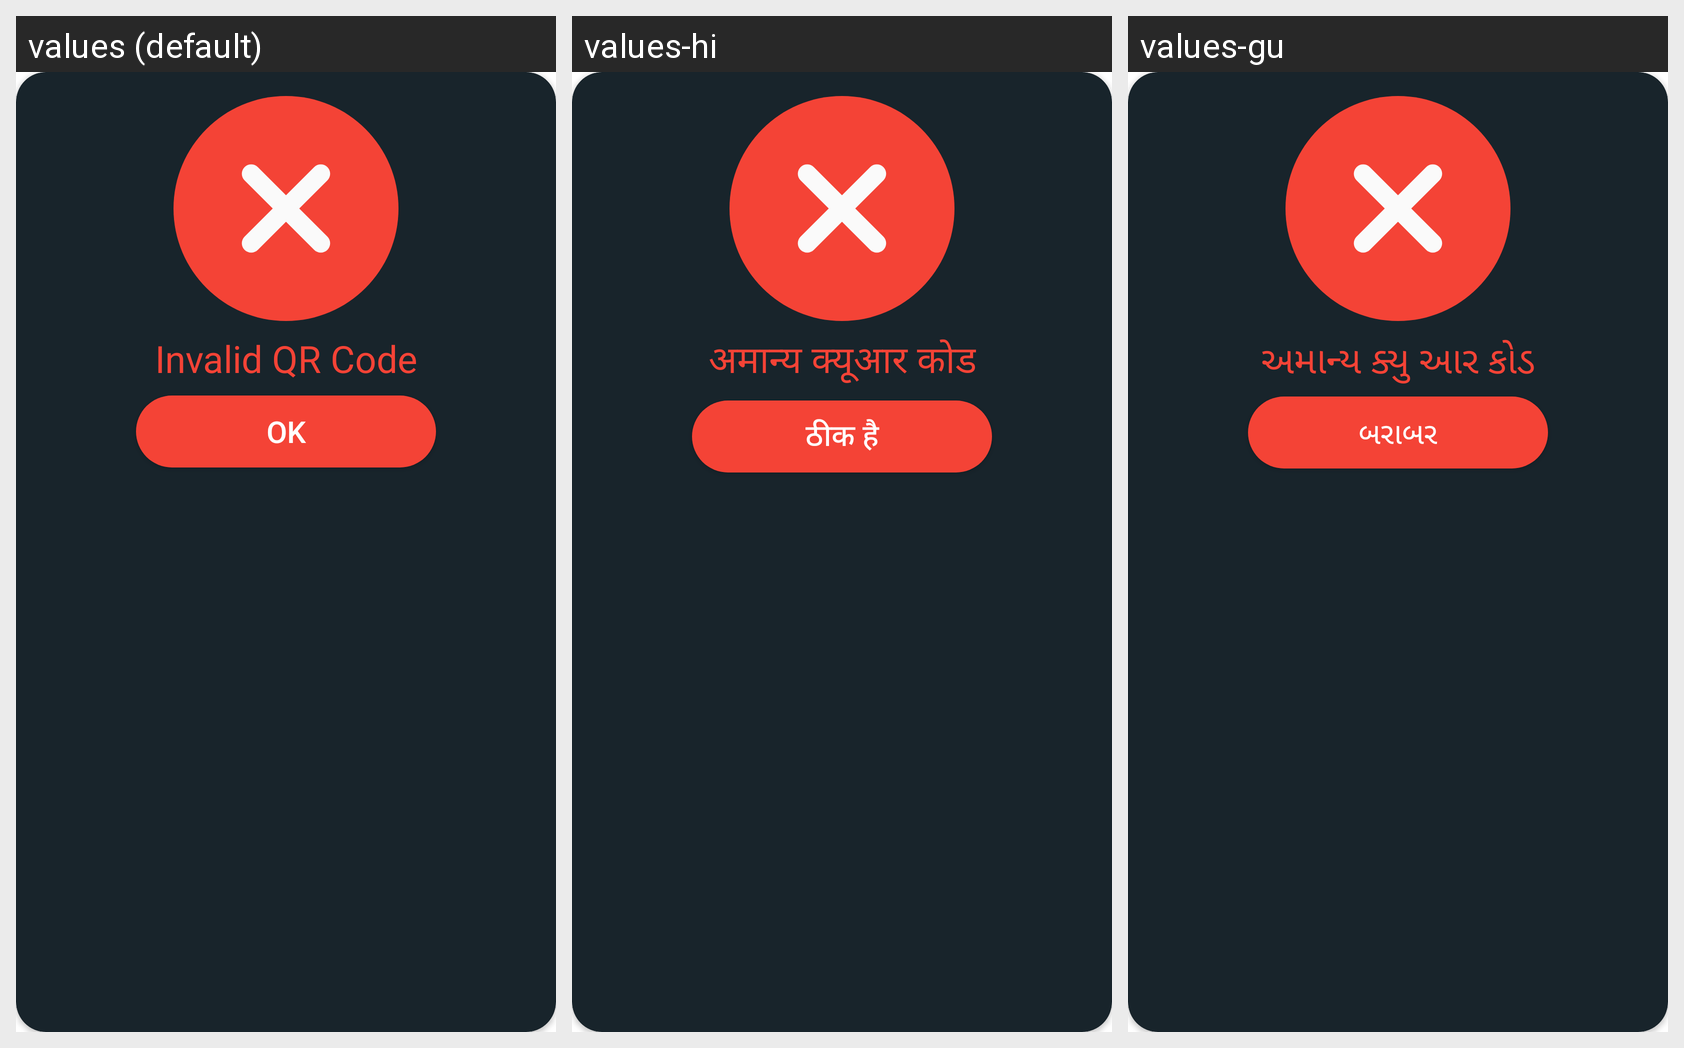

This grid shows one Android layout under several languages. Give, for every string resource on the screen, its name, the default text and each shown locale's text.
Android screen res/layout/dialog_invalid_qrcode.xml rendered under 3 locales, left to right: values (default), values-hi, values-gu. Device: Nexus 5 (rendered at 1080×1920; each locale shown at half size, 540×960, under a caption strip naming it); theme Theme.FindMyStore.
Strings drawn on this screen, with the default value and each locale's value (text and hints the layout hard-codes, and strings that could not be matched under every locale, appear in the picture but are not listed):

invalid_qr_code
  values: Invalid QR Code
  values-hi: अमान्य क्यूआर कोड
  values-gu: અમાન્ય ક્યુ આર કોડ

ok
  values: OK
  values-hi: ठीक है
  values-gu: બરાબર
